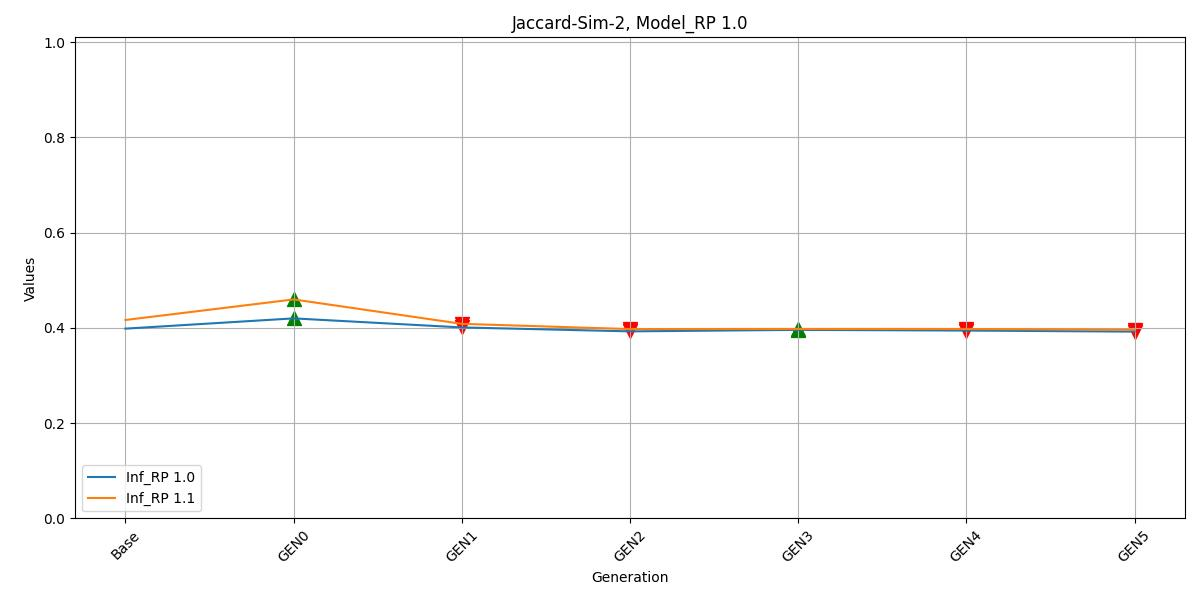

The table this chart was drawn from, first rows:
, Inf_RP 1.0, Inf_RP 1.1
Base, 0.3984, 0.4166
GEN0, 0.42, 0.4598
GEN1, 0.4009, 0.4085
GEN2, 0.3927, 0.3975
GEN3, 0.3958, 0.3978
GEN4, 0.3944, 0.3977
GEN5, 0.3922, 0.396
